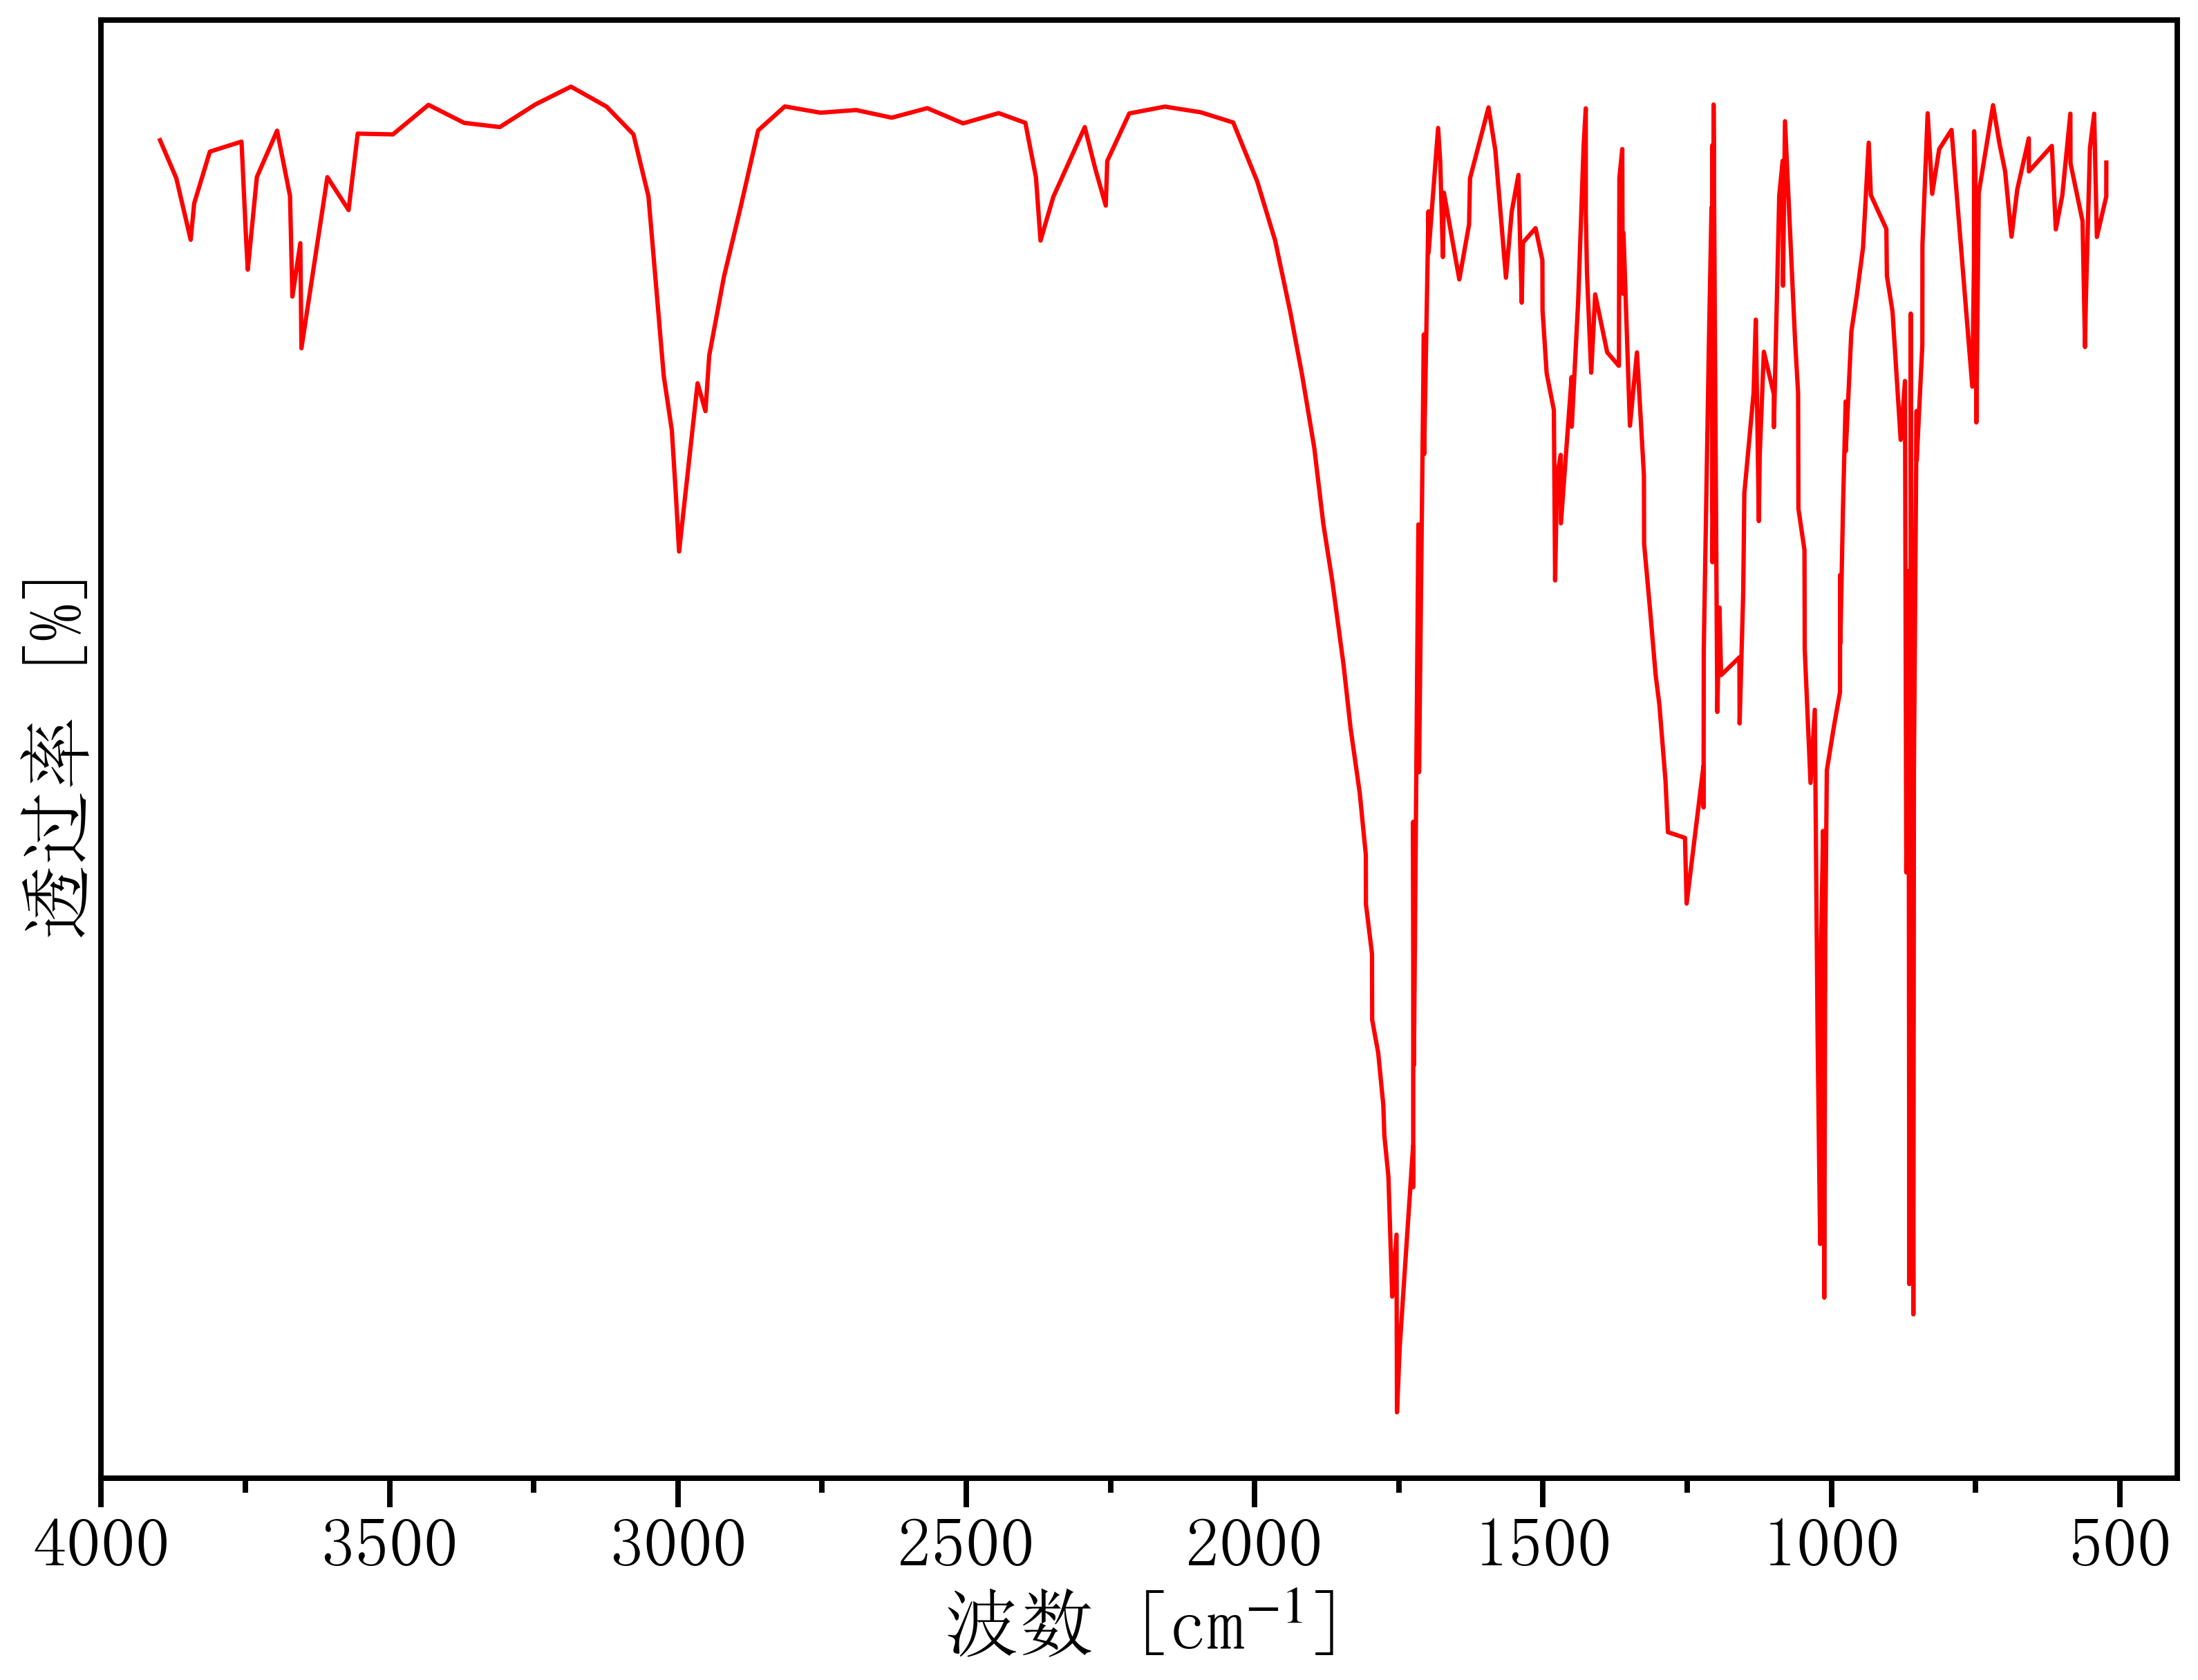

Source data for this figure (header and first rows):
3957.5162320921645, 80.54918832655714
3898, 79.53
3870, 77.85
3845, 75.11
3839, 76.72
3811, 79.02
3757, 79.47
3748, 75.02
3746, 73.79
3730, 77.9
3695, 79.95
3673, 77.05
3668, 72.59
3655, 74.96
3653, 70.3
3608, 77.89
3571, 76.43
3555, 79.82
3494, 79.79
3432, 81.1
3371, 80.3
3309, 80.11
3247, 81.12
3185, 81.91
3124, 81.02
3077, 79.79
3051, 77.04
3035, 72.28
3024, 69.07
3010, 66.65
3003, 63.72
2998, 61.28
2966, 68.74
2952, 67.51
2946, 69.98
2920, 73.46
2891, 76.54
2861, 79.96
2815, 81.03
2753, 80.75
2691, 80.87
2629, 80.53
2567, 80.95
2506, 80.28
2444, 80.73
2398, 80.3
2379, 77.88
2371, 75.08
2349, 77.01
2295, 80.11
2276, 78.24
2258, 76.63
2256, 78.61
2217, 80.72
2156, 81.02
2094, 80.77
2037, 80.32
1996, 77.71
1965, 75.08
1938, 71.93
1918, 69.09
... 208 more rows
